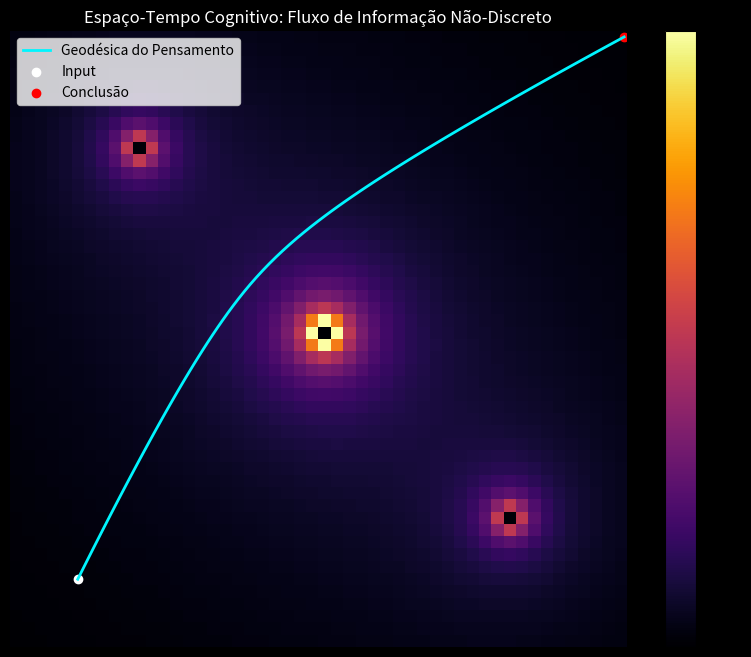

Reproduce this figure in Python.
import numpy as np
import matplotlib.pyplot as plt

# --- UNIFIED FIELD AI: TENSOR DYNAMICS & GEODESIC FLOW ---
# Simulação de inteligência como curvatura do espaço-tempo de informação

class UnifiedFieldAI:
    """Simulador de inteligência baseado em campos tensoriais e fluxo geodésico."""
    
    def __init__(self, grid_size=50):
        self.grid_size = grid_size
        self.grid = np.zeros((grid_size, grid_size))
        # Tensor de Métrica de Minkowski (Simplificado para 2D)
        self.metric = np.eye(grid_size)

    def inject_information_mass(self, x, y, mass):
        """Injeta uma 'massa de dados' que curva o espaço de informação."""
        for i in range(self.grid_size):
            for j in range(self.grid_size):
                dist_sq = (i - x)**2 + (j - y)**2
                if dist_sq == 0: continue
                # Curvatura baseada na Lei de Gravitação (Informação)
                self.grid[i, j] += mass / np.sqrt(dist_sq)

    def calculate_geodesic_flow(self, start_pos, velocity, steps=100):
        """
        Calcula a trajetória de um 'pensamento' seguindo a geodésica do campo.
        Equação de movimento simplificada: aceleração = gradiente do campo (curvatura).
        """
        pos = np.array(start_pos, dtype=float)
        vel = np.array(velocity, dtype=float)
        path = [pos.copy()]
        
        dt = 0.5
        for _ in range(steps):
            # Gradiente do campo de informação (Força do Pensamento)
            ix, iy = int(pos[0]), int(pos[1])
            if 1 <= ix < self.grid_size-1 and 1 <= iy < self.grid_size-1:
                grad_x = self.grid[ix+1, iy] - self.grid[ix-1, iy]
                grad_y = self.grid[ix, iy+1] - self.grid[ix, iy-1]
                accel = np.array([grad_x, grad_y]) * 0.1
                
                # Update de posição (Euler integration)
                vel += accel
                pos += vel * dt
                path.append(pos.copy())
            else:
                break # Saiu do espaço-tempo cognitivo
                
        return np.array(path)

    def run_simulation(self):
        print("[*] Inicializando Campo de Inteligência Tensorial...")
        
        # Injetar Masas de Conhecimento (Atraidores Cognitivos)
        self.inject_information_mass(25, 25, 10) # Conceito Central
        self.inject_information_mass(10, 40, 5)  # Conceito Periférico A
        self.inject_information_mass(40, 10, 5)  # Conceito Periférico B
        
        # Simular Fluxo Geodésico (O caminho do pensamento)
        print("[*] Calculando Geodésicas de Informação...")
        thought_path = self.calculate_geodesic_flow([5, 5], [1.0, 0.5], steps=200)
        
        # Visualização: O Campo Curvo e o Caminho do Pensamento
        plt.figure(figsize=(10, 8), facecolor='black')
        plt.imshow(self.grid, cmap='inferno', origin='lower')
        plt.colorbar(label='Densidade de Informação (Curvatura)')
        
        plt.plot(thought_path[:, 1], thought_path[:, 0], color='#00F5FF', 
                 linewidth=2, label='Geodésica do Pensamento')
        plt.scatter(thought_path[0, 1], thought_path[0, 0], color='white', label='Input')
        plt.scatter(thought_path[-1, 1], thought_path[-1, 0], color='red', label='Conclusão')
        
        plt.title("Espaço-Tempo Cognitivo: Fluxo de Informação Não-Discreto", color='white')
        plt.legend()
        plt.axis('off')
        
        output_path = "unified_field_output.png"
        plt.savefig(output_path, dpi=300, facecolor='black')
        print(f"[*] Simulação concluída. Campo salvo em '{output_path}'")

if __name__ == "__main__":
    ai = UnifiedFieldAI()
    ai.run_simulation()
